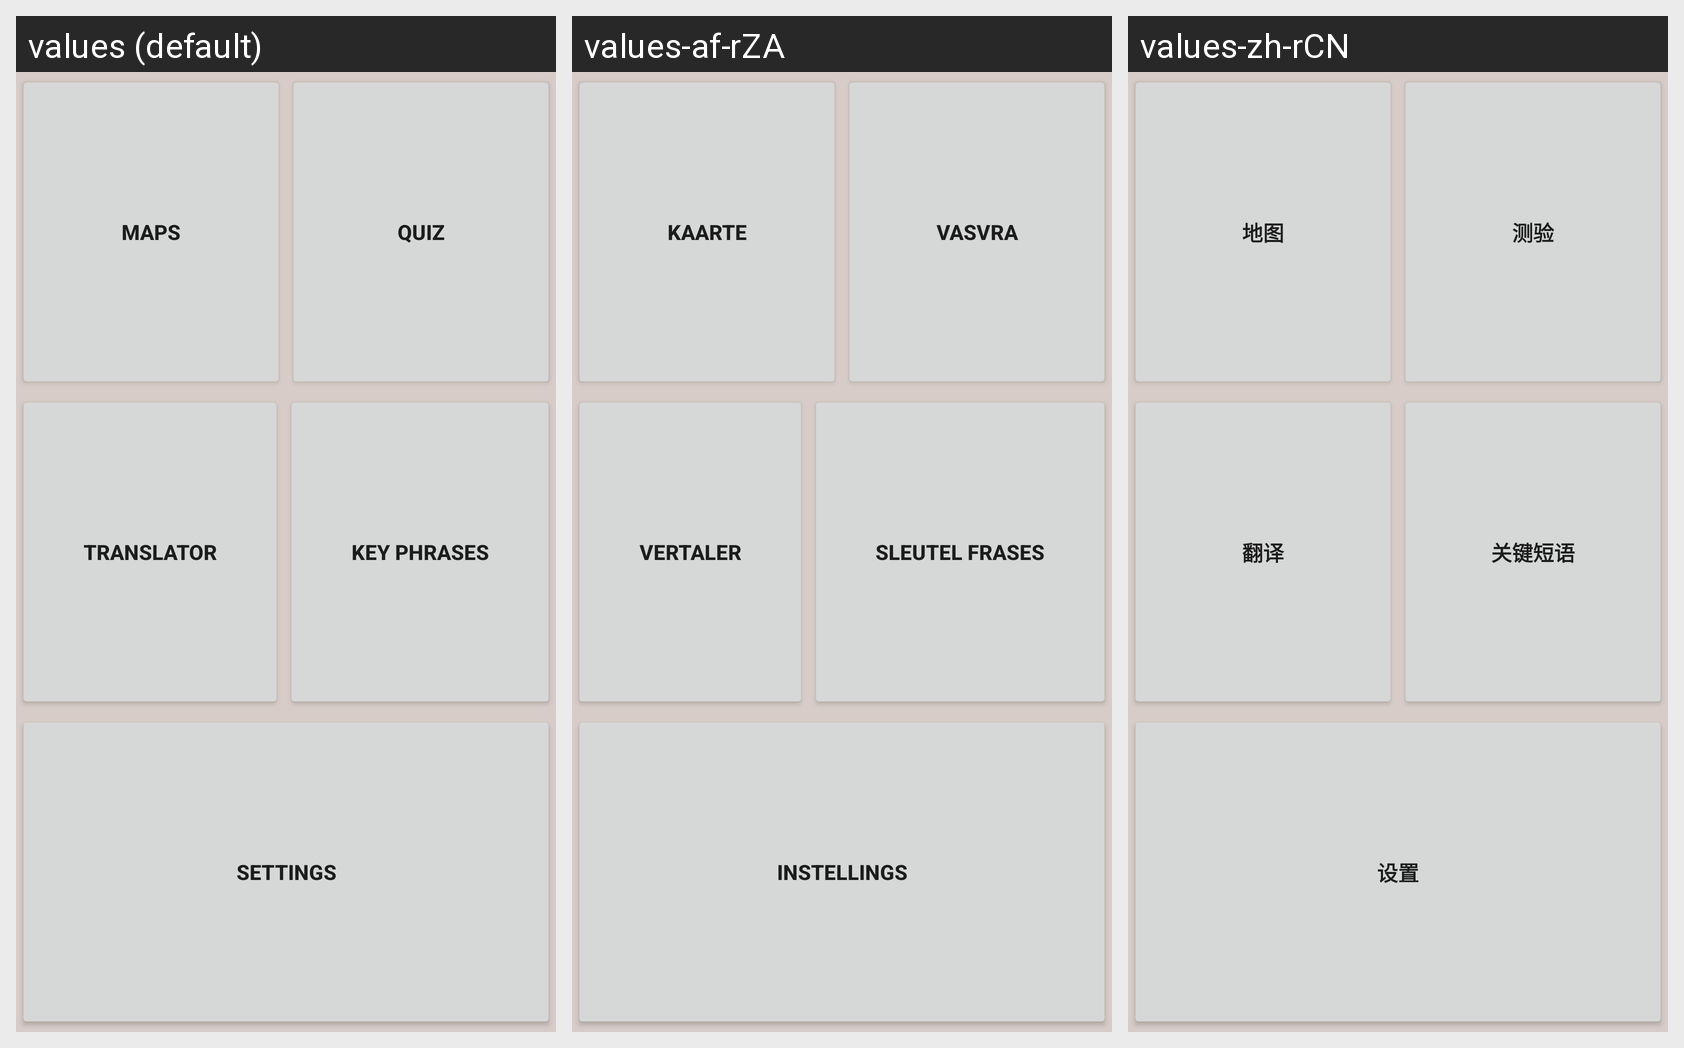

Translations of the strings shown on this Android screen, per locale in the grid:
Android screen res/layout/home_fragment.xml rendered under 3 locales, left to right: values (default), values-af-rZA, values-zh-rCN. Device: Nexus 5 (rendered at 1080×1920; each locale shown at half size, 540×960, under a caption strip naming it); theme Theme.Project.
Other locales in the repository, not shown: values-de-rDE, values-es-rAR, values-es-rMX, values-fr-rFR, values-hi-rIN, values-pt-rBR.
Strings drawn on this screen, with the default value and each locale's value (text and hints the layout hard-codes, and strings that could not be matched under every locale, appear in the picture but are not listed):

maps
  values: Maps
  values-af-rZA: Kaarte
  values-zh-rCN: 地图

quiz
  values: Quiz
  values-af-rZA: Vasvra
  values-zh-rCN: 测验

translator
  values: Translator
  values-af-rZA: Vertaler
  values-zh-rCN: 翻译

key_phrases
  values: Key Phrases
  values-af-rZA: Sleutel frases
  values-zh-rCN: 关键短语

settings
  values: Settings
  values-af-rZA: Instellings
  values-zh-rCN: 设置
